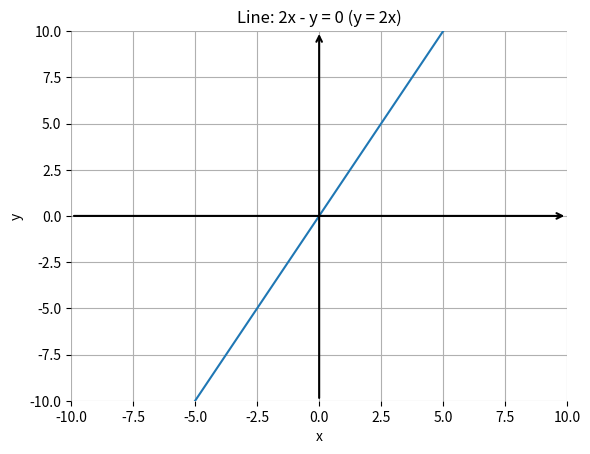

The script that saved this image:
import numpy as np
import matplotlib.pyplot as plt

# 1) Data for the line: 2x - y = 0  ->  y = 2x
x = np.linspace(-10, 10, 400)
y = 2 * x

fig, ax = plt.subplots()

# 2) Plot the line
ax.plot(x, y)

# 3) Set visible range (so arrows have a clear end)
ax.set_xlim(-10, 10)
ax.set_ylim(-10, 10)

# 4) Draw a grid
ax.grid(True)

# 5) Remove the default box/axes lines (spines)
for spine in ["top", "right", "bottom", "left"]:
    ax.spines[spine].set_visible(False)

# 6) Keep ticks on the bottom/left (optional, but nice)
ax.xaxis.set_ticks_position('bottom')
ax.yaxis.set_ticks_position('left')

# 7) Draw axis arrows (positive direction)
#    xy = arrow tip, xytext = arrow start
ax.annotate("", xy=(10, 0), xytext=(-10, 0),
            arrowprops=dict(arrowstyle="->", linewidth=1.5))
ax.annotate("", xy=(0, 10), xytext=(0, -10),
            arrowprops=dict(arrowstyle="->", linewidth=1.5))

# 8) Labels and title
ax.set_xlabel("x")
ax.set_ylabel("y")
ax.set_title("Line: 2x - y = 0 (y = 2x)")

plt.show()
